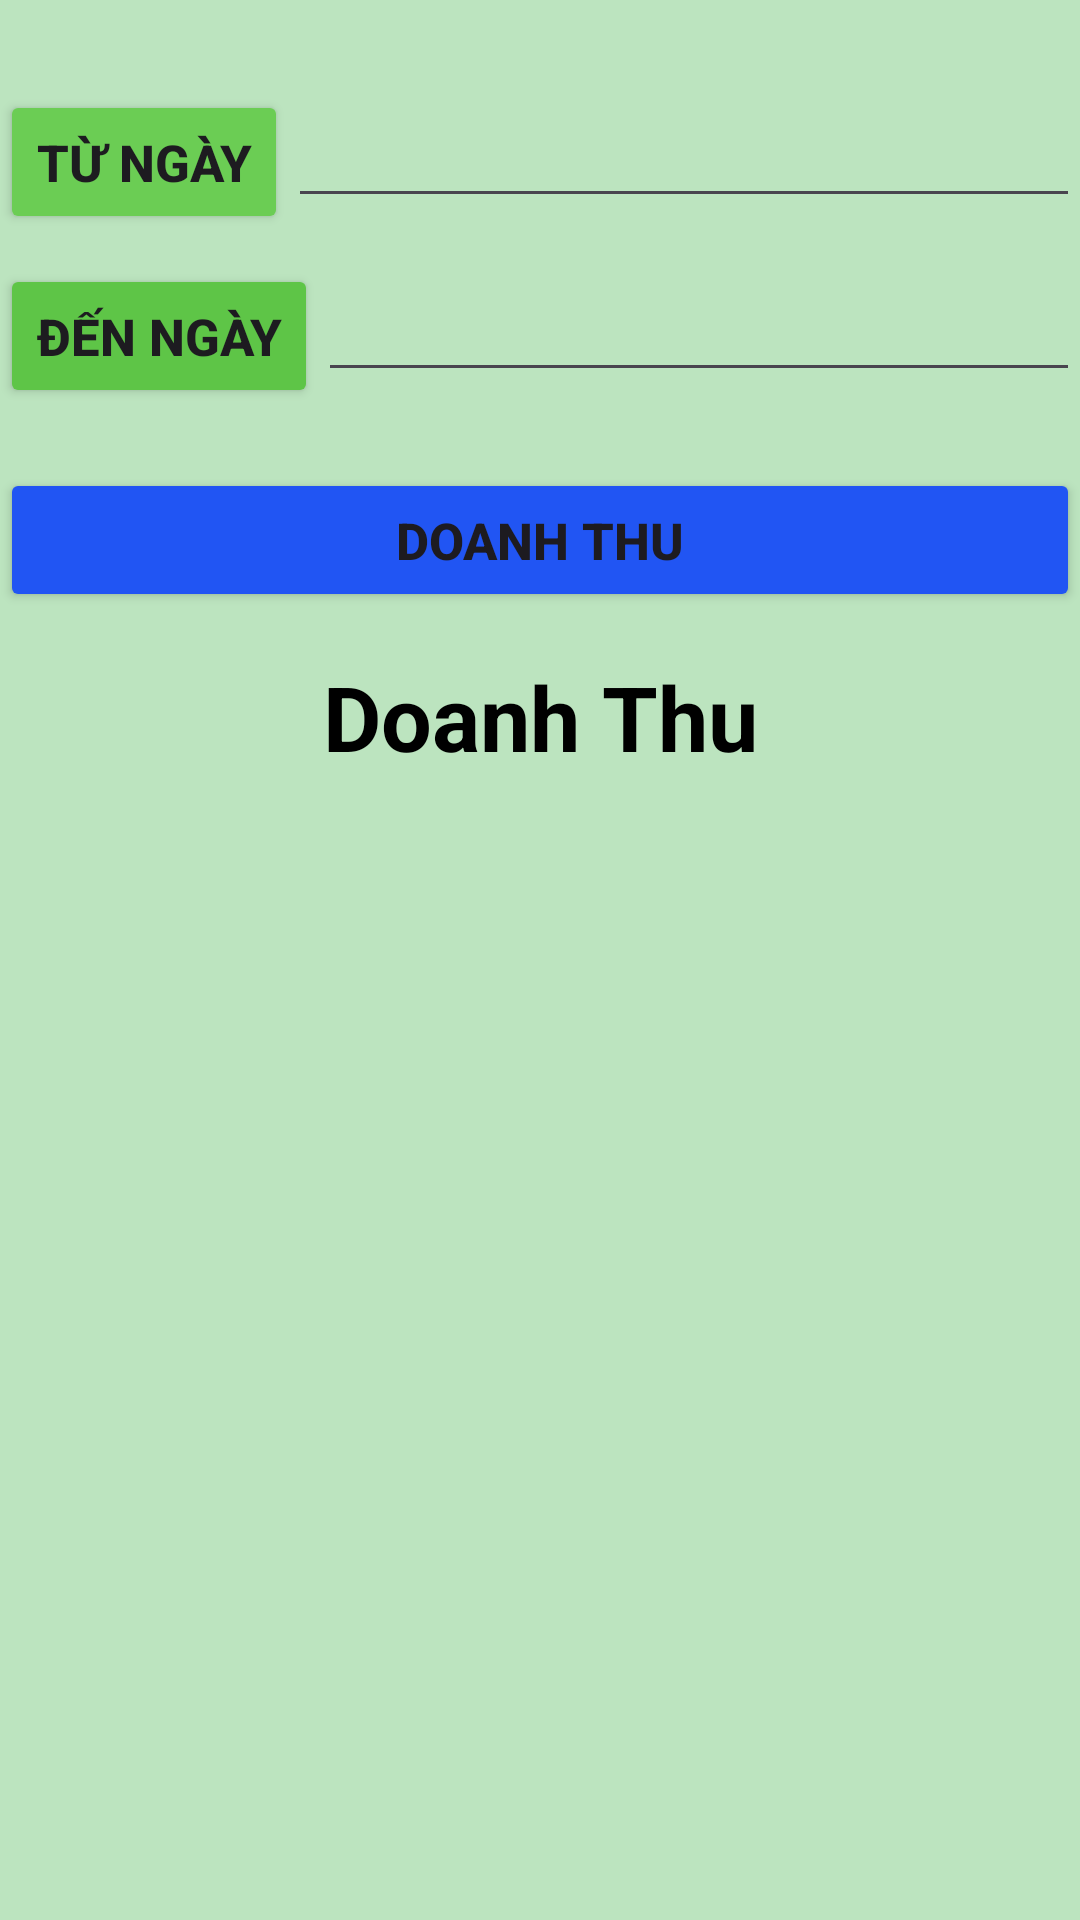

Android layout source for this screen:
<!-- AndroidManifest.xml: application theme Theme.Duan1 -->
<!-- res/layout/fragment_doanh_thu.xml -->
<?xml version="1.0" encoding="utf-8"?>
<LinearLayout xmlns:android="http://schemas.android.com/apk/res/android"
    xmlns:tools="http://schemas.android.com/tools"
    android:layout_width="match_parent"
    android:layout_height="match_parent"
    android:orientation="vertical"
    tools:context=".fragment.Fragment_doanh_thu"
    android:background="#8F8AD68E">

    <LinearLayout
        android:layout_width="match_parent"
        android:layout_height="wrap_content"
        android:orientation="horizontal"
        android:layout_marginTop="30dp"
        >
        <Button
            android:layout_width="wrap_content"
            android:layout_height="wrap_content"
            android:text="Từ ngày"
            android:textSize="17dp"
            android:textStyle="bold"
            android:backgroundTint="#6BCD54"
            android:id="@+id/dayStart"
            />
        <EditText
            android:layout_width="match_parent"
            android:layout_height="wrap_content"
            android:id="@+id/txtdayStart"
            android:textColor="@color/black"
            />
    </LinearLayout>

    <LinearLayout
        android:layout_width="match_parent"
        android:layout_height="wrap_content"
        android:orientation="horizontal"
        android:layout_marginTop="10dp"
        >
        <Button
            android:layout_width="wrap_content"
            android:layout_height="wrap_content"
            android:text="Đến ngày"
            android:textSize="17dp"
            android:textStyle="bold"
            android:backgroundTint="#5EC547"
            android:id="@+id/dayEnd"
            />
        <EditText
            android:layout_width="match_parent"
            android:layout_height="wrap_content"
            android:id="@+id/txtdayEnd"
            android:textColor="@color/black"
            tools:ignore="SpeakableTextPresentCheck"
            />
    </LinearLayout>

    <Button
        android:layout_width="match_parent"
        android:layout_height="wrap_content"
        android:layout_marginTop="20dp"
        android:text="Doanh thu"
        android:textSize="17dp"
        android:textStyle="bold"
        android:id="@+id/DoanhThu"
        android:backgroundTint="#2155F3"/>

    <TextView
        android:layout_width="400dp"
        android:layout_height="50dp"
        android:text="Doanh Thu"
        android:gravity="center"
        android:textColor="@color/black"
        android:layout_gravity="center"
        android:layout_marginTop="10dp"
        android:textStyle="bold"
        android:textSize="30dp"
        android:id="@+id/ed_doanhthu"/>
</LinearLayout>
<!-- resources referenced by this layout -->
<resources>
  <color name="black">#FF000000</color>
  <style name="Theme.Duan1" parent="Base.Theme.Duan1" />
  <style name="Base.Theme.Duan1" parent="Theme.Material3.DayNight.NoActionBar">
          
          
          <item name="android:statusBarColor" tools:targetApi="l">@color/primary</item>
      </style>
  <color name="primary">#FFC107</color> //mau so cap
</resources>
